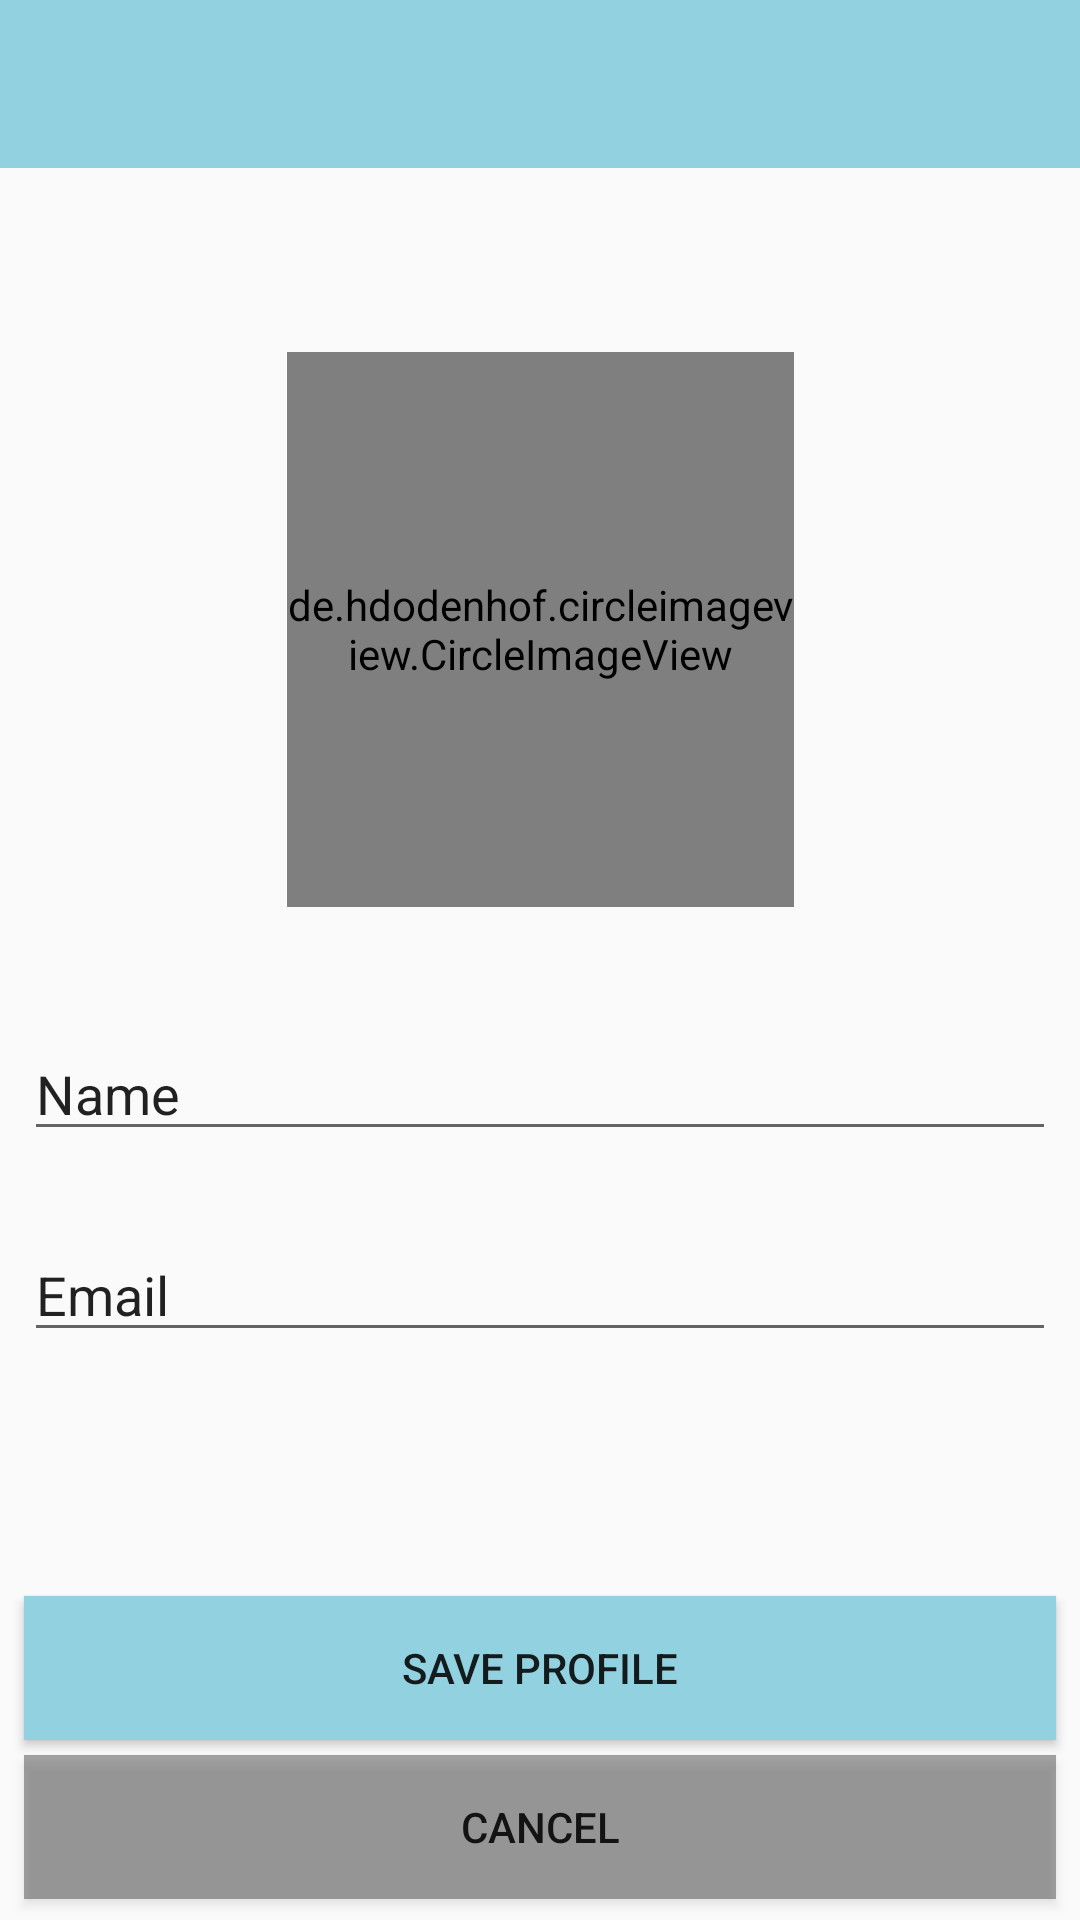

This screen was rendered from an Android layout file. Write that file and the resources it references.
<!-- AndroidManifest.xml: application theme AppTheme -->
<!-- res/layout/activity_setup.xml -->
<?xml version="1.0" encoding="utf-8"?>
<android.support.constraint.ConstraintLayout xmlns:android="http://schemas.android.com/apk/res/android"
    xmlns:app="http://schemas.android.com/apk/res-auto"
    xmlns:tools="http://schemas.android.com/tools"
    android:layout_width="match_parent"
    android:layout_height="match_parent"
    tools:context="tech.oyot.SetupActivity">

    <android.support.v7.widget.Toolbar
        android:id="@+id/setupToolbar"
        android:layout_width="match_parent"
        android:layout_height="wrap_content"
        android:background="@color/colorAccent"
        app:layout_constraintEnd_toEndOf="parent"
        app:layout_constraintStart_toStartOf="parent"
        app:layout_constraintTop_toTopOf="parent"></android.support.v7.widget.Toolbar>


    <de.hdodenhof.circleimageview.CircleImageView
        android:id="@+id/setup_image"
        android:layout_width="169dp"
        android:layout_height="185dp"
        android:layout_marginStart="8dp"
        android:layout_marginTop="8dp"
        android:layout_marginEnd="8dp"
        android:layout_marginBottom="8dp"
        android:src="@mipmap/ic_profile"
        app:layout_constraintBottom_toBottomOf="parent"
        app:layout_constraintEnd_toEndOf="parent"
        app:layout_constraintStart_toStartOf="parent"
        app:layout_constraintTop_toBottomOf="@+id/setupToolbar"
        app:layout_constraintVertical_bias="0.139" />

    <EditText
        android:id="@+id/setup_name"
        android:layout_width="0dp"
        android:layout_height="wrap_content"
        android:layout_marginStart="8dp"
        android:layout_marginTop="40dp"
        android:layout_marginEnd="8dp"
        android:ems="10"
        android:hint="@string/setup_name_hint"
        android:inputType="textPersonName"
        android:text="Name"
        app:layout_constraintEnd_toEndOf="parent"
        app:layout_constraintHorizontal_bias="0.0"
        app:layout_constraintStart_toStartOf="parent"
        app:layout_constraintTop_toBottomOf="@+id/setup_image" />

    <Button
        android:id="@+id/setup_btn"
        android:layout_width="0dp"
        android:layout_height="wrap_content"
        android:layout_marginStart="8dp"
        android:layout_marginTop="8dp"
        android:layout_marginEnd="8dp"
        android:layout_marginBottom="60dp"
        android:background="@color/colorAccent"
        android:text="@string/setup_btn_name_text"
        app:layout_constraintBottom_toBottomOf="parent"
        app:layout_constraintEnd_toEndOf="parent"
        app:layout_constraintHorizontal_bias="1.0"
        app:layout_constraintStart_toStartOf="parent"
        app:layout_constraintTop_toBottomOf="@+id/setup_email"
        app:layout_constraintVertical_bias="1.0" />

    <Button
        android:id="@+id/setup_cancel_btn"
        android:layout_width="0dp"
        android:layout_height="wrap_content"
        android:layout_marginStart="8dp"
        android:layout_marginTop="8dp"
        android:layout_marginEnd="8dp"
        android:layout_marginBottom="8dp"
        android:background="@color/colorPrimaryDark"
        android:text="Cancel"
        app:layout_constraintBottom_toBottomOf="parent"
        app:layout_constraintEnd_toEndOf="parent"
        app:layout_constraintHorizontal_bias="1.0"
        app:layout_constraintStart_toStartOf="parent"
        app:layout_constraintTop_toBottomOf="@+id/setup_btn"
        app:layout_constraintVertical_bias="0.814" />

    <EditText
        android:id="@+id/setup_email"
        android:layout_width="0dp"
        android:layout_height="wrap_content"
        android:layout_marginStart="8dp"
        android:layout_marginTop="8dp"
        android:layout_marginEnd="8dp"
        android:layout_marginBottom="8dp"
        android:ems="10"
        android:hint="Email"
        android:inputType="textEmailAddress"
        android:text="Email"
        app:layout_constraintBottom_toBottomOf="parent"
        app:layout_constraintEnd_toEndOf="parent"
        app:layout_constraintHorizontal_bias="0.0"
        app:layout_constraintStart_toStartOf="parent"
        app:layout_constraintTop_toBottomOf="@+id/setup_name"
        app:layout_constraintVertical_bias="0.088" />

</android.support.constraint.ConstraintLayout>
<!-- resources referenced by this layout -->
<resources>
  <color name="colorAccent">#91D1E0</color>
  <color name="colorPrimaryDark">#84535252</color>
  <string name="setup_btn_name_text">Save Profile</string>
  <string name="setup_name_hint">Name</string>
  <style name="AppTheme" parent="Theme.AppCompat.Light.NoActionBar">
      
      <item name="colorPrimary">@color/colorPrimary</item>
      <item name="colorPrimaryDark">@color/colorPrimaryDark</item>
      <item name="colorAccent">@color/colorAccent</item>
  </style>
  <color name="colorPrimary">#D3551B</color>
</resources>
